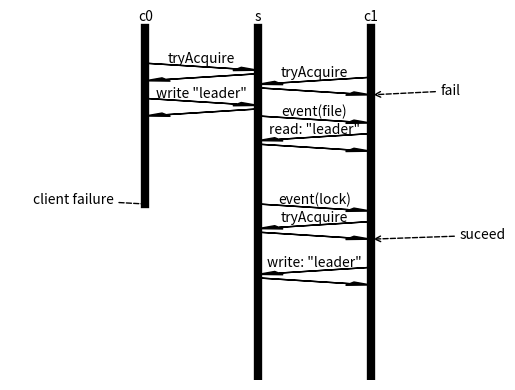

Here is the Python script that generated this plot:
#!/usr/bin/python
import matplotlib.pyplot as plt
from matplotlib.backends.backend_pdf import PdfPages

def DrawArrowFront(start_time, duration, name, start_event, end_event):
    plt.arrow(left_line,top_line-start_time,line_delta,-duration,
              head_width=0.1,head_length=0.1,length_includes_head=True,color='k')
    if name:
        plt.annotate(name,
                     xy=(left_line+line_delta/2,
                         text_float+top_line-start_time-duration/2),
                     horizontalalignment='center')
    if start_event:
        plt.annotate(start_event,
                     xy=(left_line,top_line-start_time),
                     xytext=(left_line-text_width*len(start_event),top_line-start_time),
                     horizontalalignment='left',
                     arrowprops=dict(arrowstyle="->",color="k",linestyle='dashed'))
    if end_event:
        plt.annotate(end_event,
                     xy=(right_line,top_line-start_time-duration),
                     xytext=(right_line+text_width*len(end_event),top_line-start_time-duration),
                     horizontalalignment='right',
                     arrowprops=dict(arrowstyle="->",color="k",linestyle='dashed'))

def DrawArrowBack(start_time, duration, name, start_event, end_event):
    plt.arrow(right_line, top_line-start_time,-line_delta,-duration,
              head_width=0.1,head_length=0.1,length_includes_head=True,color='k')
    if name:
        plt.annotate(name,
                     xy=(left_line+line_delta/2,
                         text_float+top_line-start_time-duration/2),
                     horizontalalignment='center')
    if start_event:
        plt.annotate(start_event,
                     xy=(right_line,top_line-start_time),
                     xytext=(right_line+text_width*len(start_event),top_line-start_time),
                     horizontalalignment='right',
                     arrowprops=dict(arrowstyle="->",color="k",linestyle='dashed'))
    if end_event:
        plt.annotate(end_event,
                     xy=(left_line,top_line-start_time-duration),
                     xytext=(left_line-text_width*len(end_event),top_line-start_time-duration),
                     horizontalalignment='left',
                     arrowprops=dict(arrowstyle="->",color="k",linestyle='dashed'))

pp = PdfPages('app_2.pdf')

text_float = 0.1
line_delta = 0.5
bottom_line = 0
top_line = 10
text_width = 0.1
left_right_margin = 0.5

plt.annotate('c0',xy=(0, 10.2),horizontalalignment='center')
plt.annotate('s',xy=(0.5, 10.2),horizontalalignment='center')
plt.annotate('c1',xy=(1, 10.2),horizontalalignment='center')

left_line = 0
right_line = 0.5
drift = 5
plt.plot([left_line]*2,[bottom_line+drift,top_line],'k',linewidth=6)
plt.plot([right_line]*2,[bottom_line,top_line],'k',linewidth=6)
plt.annotate('client failure',
             xy=(left_line,
                 bottom_line+drift),
             xytext=(left_line-0.5,
                 bottom_line+drift),
             horizontalalignment='left',
             arrowprops=dict(arrowstyle="-",color="k",linestyle='dashed'))

DrawArrowFront(1, 0.2, 'tryAcquire', '', '')
DrawArrowBack(1.3, 0.2, '', '', '')
DrawArrowFront(2, 0.2, 'write "leader"', '', '')
DrawArrowBack(2.3, 0.2, '', '', '')


left_line = 0.5
right_line = 1
plt.plot([right_line]*2,[bottom_line,top_line],'k',linewidth=6)

DrawArrowBack(1.4, 0.2, 'tryAcquire', '', '')
DrawArrowFront(1.7, 0.2, '', '', 'fail')
DrawArrowFront(2.5, 0.2, 'event(file)', '', '')
DrawArrowBack(3.0, 0.2, 'read: "leader"', '', '')
DrawArrowFront(3.3, 0.2, '', '', '')

DrawArrowFront(5, 0.2, 'event(lock)', '', '')

DrawArrowBack(5.5, 0.2, 'tryAcquire', '', '')
DrawArrowFront(5.8, 0.2, '', '', 'suceed')

DrawArrowBack(6.8, 0.2, 'write: "leader"', '', '')
DrawArrowFront(7.1, 0.2, '', '', '')


plt.axis('off')
left_line = 0
right_line = 1
plt.xlim(left_line-text_width-left_right_margin,
         right_line+text_width+left_right_margin)
plt.ylim(bottom_line, top_line+0.5)
plt.show();

#pp.savefig()
#pp.close()
